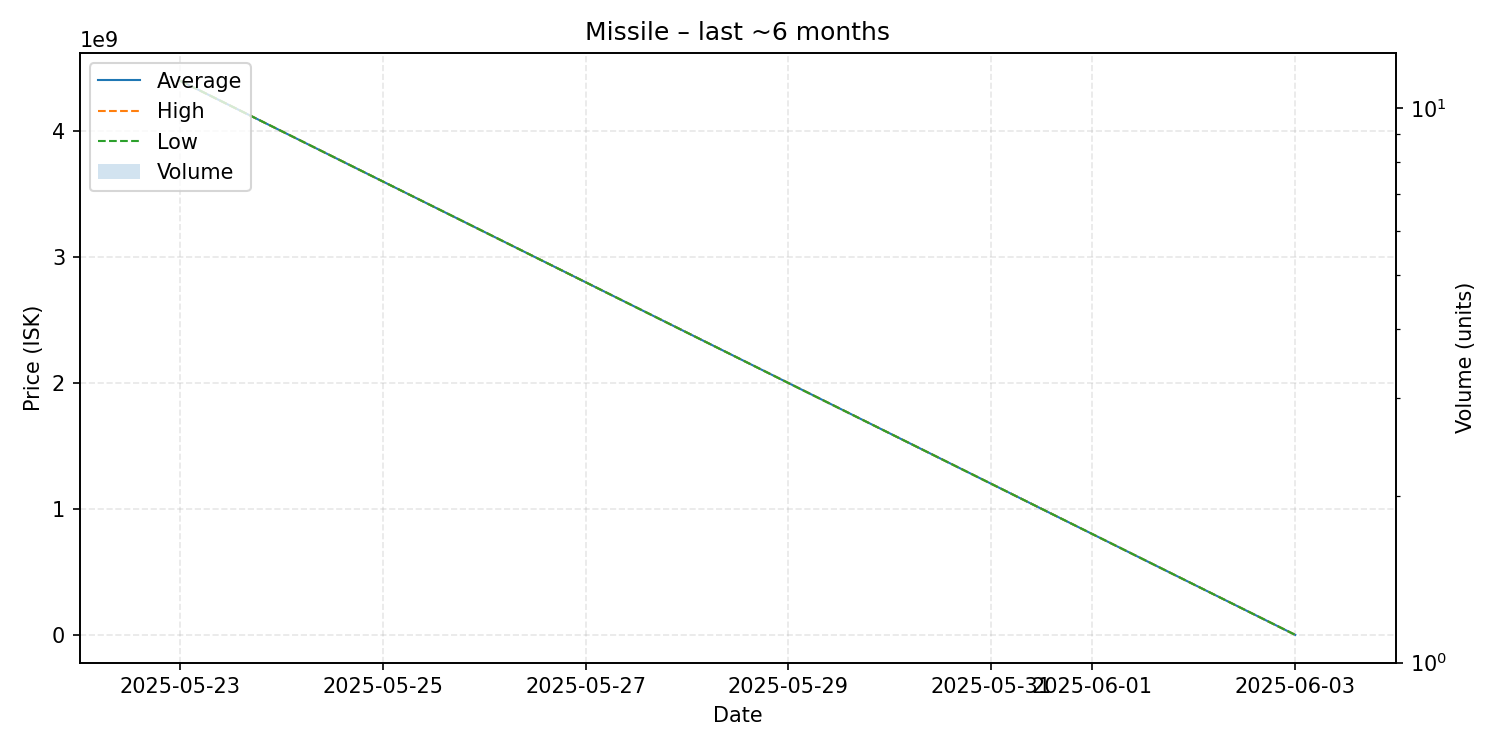

The data file committed next to this chart (first rows):
date, average, highest, lowest, order_count, volume
2025-05-23, 4399000000, 4399000000, 4399000000, 1, 1
2025-06-03, 2100000, 2100000, 2100000, 1, 1
